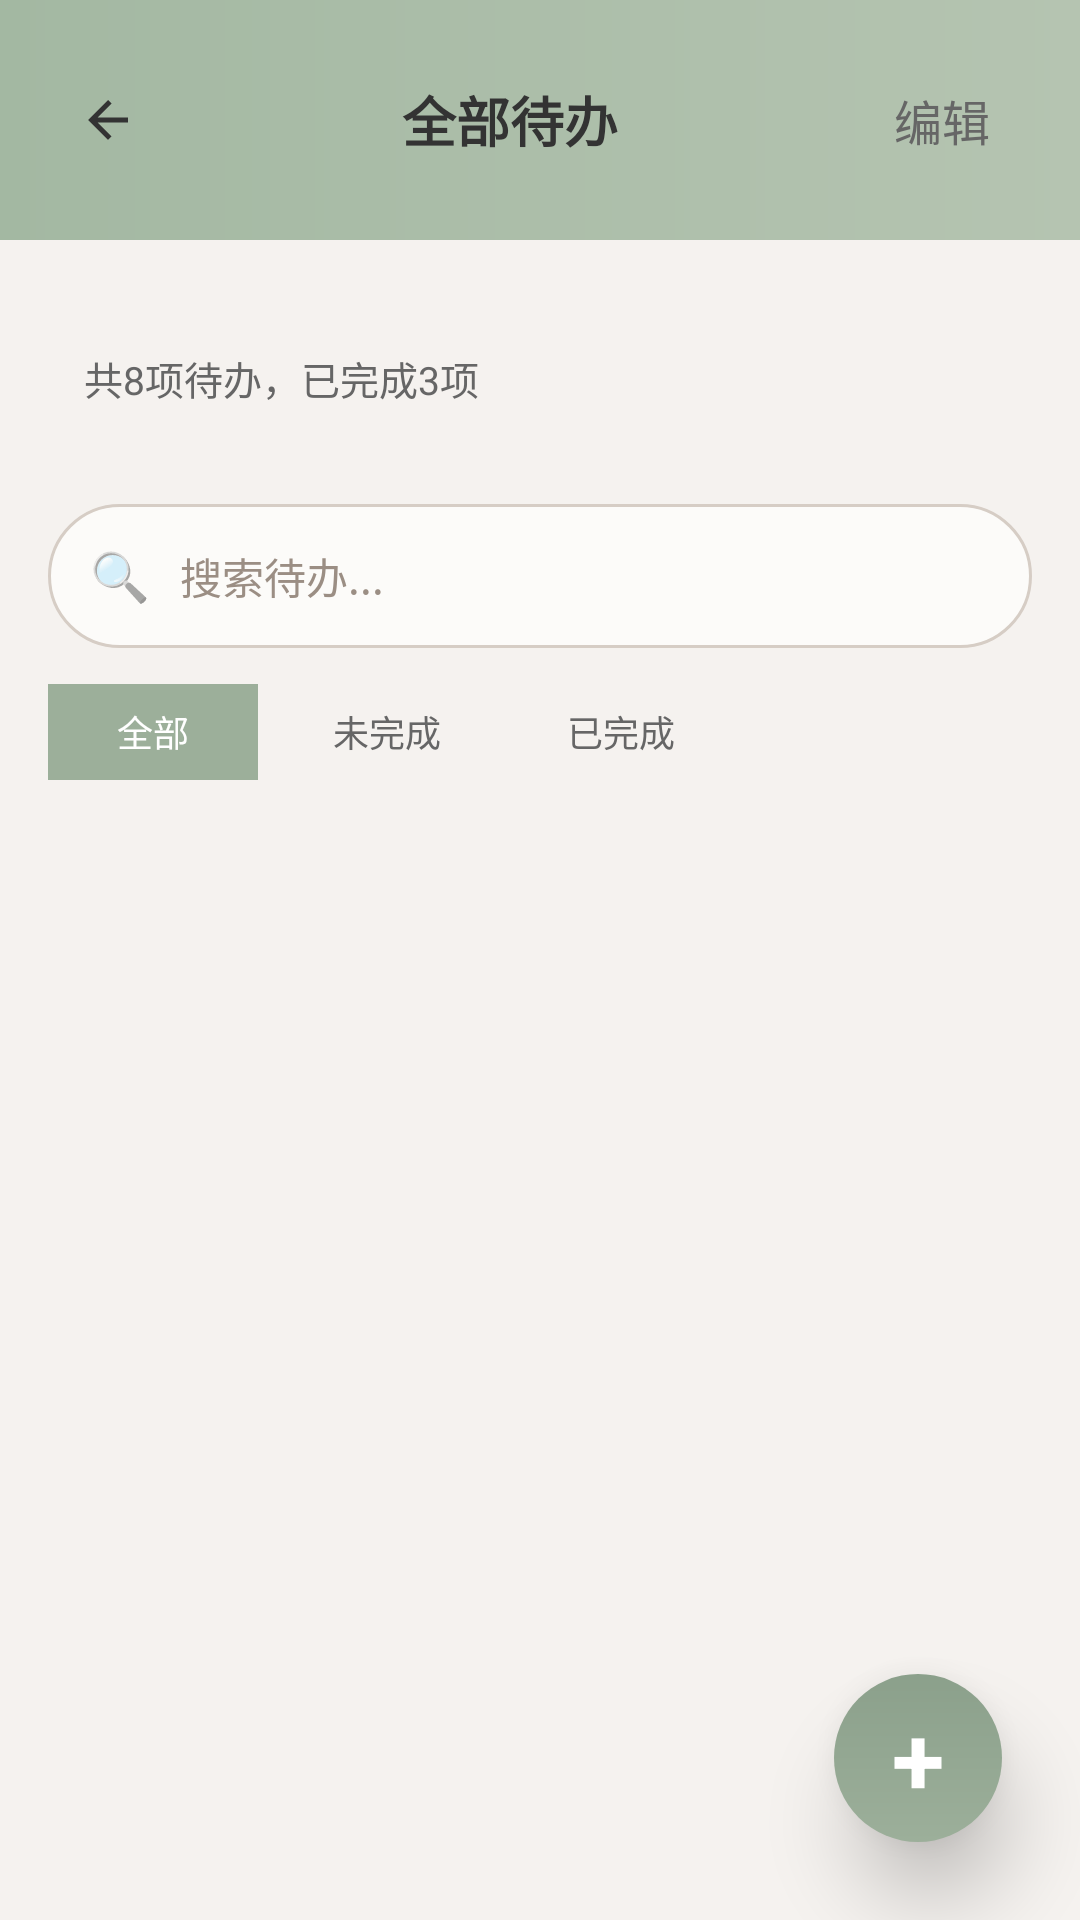

This screen was rendered from an Android layout file. Write that file and the resources it references.
<!-- AndroidManifest.xml: application theme Theme.MyApplication -->
<!-- res/layout/activity_todo_list.xml -->
<?xml version="1.0" encoding="utf-8"?>
<LinearLayout xmlns:android="http://schemas.android.com/apk/res/android"
    android:layout_width="match_parent"
    android:layout_height="match_parent"
    android:orientation="vertical"
    android:background="@color/main_background">

    <LinearLayout
        android:layout_width="match_parent"
        android:layout_height="80dp"
        android:background="@drawable/header_gradient"
        android:orientation="horizontal"
        android:paddingLeft="16dp"
        android:paddingRight="16dp"
        android:gravity="center_vertical">

        <ImageView
            android:id="@+id/iv_back"
            android:layout_width="40dp"
            android:layout_height="40dp"
            android:src="@drawable/ic_back"
            android:padding="10dp" />

        <TextView
            android:layout_width="0dp"
            android:layout_height="wrap_content"
            android:layout_weight="1"
            android:text="全部待办"
            android:textSize="18sp"
            android:textStyle="bold"
            android:textColor="@color/text_primary"
            android:gravity="center" />

        <TextView
            android:id="@+id/tv_edit"
            android:layout_width="60dp"
            android:layout_height="wrap_content"
            android:text="编辑"
            android:textSize="16sp"
            android:textColor="@color/text_secondary"
            android:gravity="center" />
    </LinearLayout>

    <LinearLayout
        android:layout_width="match_parent"
        android:layout_height="60dp"
        android:layout_marginLeft="16dp"
        android:layout_marginTop="16dp"
        android:layout_marginRight="16dp"
        android:background="@drawable/card_bg_radius"
        android:orientation="horizontal"
        android:padding="12dp"
        android:gravity="center_vertical">

        <TextView
            android:id="@+id/tv_stats"
            android:layout_width="wrap_content"
            android:layout_height="wrap_content"
            android:text="共8项待办，已完成3项"
            android:textSize="13sp"
            android:textColor="@color/text_secondary" />
    </LinearLayout>

    <LinearLayout
        android:layout_width="match_parent"
        android:layout_height="48dp"
        android:layout_marginLeft="16dp"
        android:layout_marginTop="12dp"
        android:layout_marginRight="16dp"
        android:background="@drawable/add_bar_bg"
        android:orientation="horizontal"
        android:padding="12dp">

        <TextView
            android:layout_width="24dp"
            android:layout_height="24dp"
            android:gravity="center"
            android:text="🔍"
            android:textSize="16sp" />

        <EditText
            android:id="@+id/et_search"
            android:layout_width="0dp"
            android:layout_height="match_parent"
            android:layout_marginLeft="8dp"
            android:layout_weight="1"
            android:background="@null"
            android:hint="搜索待办..."
            android:textColor="@color/text_primary"
            android:textColorHint="@color/input_hint"
            android:textSize="14sp" />
    </LinearLayout>

    <LinearLayout
        android:layout_width="match_parent"
        android:layout_height="wrap_content"
        android:layout_marginLeft="16dp"
        android:layout_marginTop="12dp"
        android:layout_marginRight="16dp"
        android:orientation="horizontal"
        android:gravity="center_vertical">

        <TextView
            android:id="@+id/tv_filter_all"
            android:layout_width="70dp"
            android:layout_height="32dp"
            android:text="全部"
            android:textSize="12sp"
            android:textColor="@color/white"
            android:background="@color/filter_selected_bg"
            android:gravity="center"
            android:layout_marginRight="8dp" />

        <TextView
            android:id="@+id/tv_filter_uncompleted"
            android:layout_width="70dp"
            android:layout_height="32dp"
            android:text="未完成"
            android:textSize="12sp"
            android:textColor="@color/text_secondary"
            android:background="@drawable/tag_grey_bg"
            android:gravity="center"
            android:layout_marginRight="8dp" />

        <TextView
            android:id="@+id/tv_filter_completed"
            android:layout_width="70dp"
            android:layout_height="32dp"
            android:text="已完成"
            android:textSize="12sp"
            android:textColor="@color/text_secondary"
            android:background="@drawable/tag_grey_bg"
            android:gravity="center" />
    </LinearLayout>

    <LinearLayout
        android:id="@+id/ll_edit_bar"
        android:layout_width="match_parent"
        android:layout_height="44dp"
        android:layout_marginLeft="16dp"
        android:layout_marginTop="12dp"
        android:layout_marginRight="16dp"
        android:background="@drawable/card_bg_radius"
        android:orientation="horizontal"
        android:paddingLeft="16dp"
        android:paddingRight="16dp"
        android:gravity="center_vertical"
        android:visibility="gone">

        <CheckBox
            android:id="@+id/cb_select_all"
            android:layout_width="wrap_content"
            android:layout_height="wrap_content" />

        <TextView
            android:layout_width="40dp"
            android:layout_height="wrap_content"
            android:text="全选"
            android:textSize="13sp"
            android:textColor="@color/text_primary" />

        <TextView
            android:id="@+id/tv_delete"
            android:layout_width="60dp"
            android:layout_height="wrap_content"
            android:text="删除"
            android:textSize="13sp"
            android:textColor="@color/color_red"
            android:gravity="center" />

        <TextView
            android:id="@+id/tv_mark_complete"
            android:layout_width="70dp"
            android:layout_height="wrap_content"
            android:text="标记完成"
            android:textSize="13sp"
            android:textColor="@color/primary_green"
            android:gravity="center" />

        <TextView
            android:id="@+id/tv_cancel"
            android:layout_width="0dp"
            android:layout_height="wrap_content"
            android:layout_weight="1"
            android:text="取消"
            android:textSize="13sp"
            android:textColor="@color/text_secondary"
            android:gravity="right" />
    </LinearLayout>

    <androidx.recyclerview.widget.RecyclerView
        android:id="@+id/rv_todos"
        android:layout_width="match_parent"
        android:layout_height="0dp"
        android:layout_weight="1"
        android:layout_marginLeft="16dp"
        android:layout_marginTop="12dp"
        android:layout_marginRight="16dp" />

    <FrameLayout
        android:layout_width="56dp"
        android:layout_height="56dp"
        android:background="@drawable/fab_bg"
        android:layout_gravity="bottom|end"
        android:layout_marginRight="26dp"
        android:layout_marginBottom="26dp"
        android:id="@+id/fab_add"
        android:elevation="16dp">

        <TextView
            android:layout_width="match_parent"
            android:layout_height="match_parent"
            android:text="+"
            android:textColor="@color/white"
            android:textSize="32sp"
            android:textStyle="bold"
            android:gravity="center" />
    </FrameLayout>

</LinearLayout>
<!-- resources referenced by this layout -->
<resources>
  <color name="color_red">#FFE53935</color>
  <color name="filter_selected_bg">#FF9CAF9A</color>
  <color name="input_hint">#FF9B8E84</color>
  <color name="main_background">#FFF5F2EF</color>
  <color name="primary_green">#FF6BBE92</color>
  <color name="text_primary">#FF333333</color>
  <color name="text_secondary">#FF666666</color>
  <color name="white">#FFFFFFFF</color>
  <!-- drawable add_bar_bg (drawable) -->
  <?xml version="1.0" encoding="utf-8"?>
  <shape xmlns:android="http://schemas.android.com/apk/res/android"
      android:shape="rectangle">
      <solid android:color="@color/card_background" />
      <stroke
          android:width="1dp"
          android:color="@color/border_light" />
      <corners android:radius="25dp" />
  </shape>
  <!-- drawable fab_bg (drawable) -->
  <?xml version="1.0" encoding="utf-8"?>
  <shape xmlns:android="http://schemas.android.com/apk/res/android"
      android:shape="oval">
      <gradient
          android:startColor="@color/green_gradient_start"
          android:endColor="@color/green_gradient_end"
          android:angle="90" />
  </shape>
  <!-- drawable header_gradient (drawable) -->
  <?xml version="1.0" encoding="utf-8"?>
  <shape xmlns:android="http://schemas.android.com/apk/res/android"
      android:shape="rectangle">
      <gradient
          android:startColor="@color/header_start"
          android:endColor="@color/header_end"
          android:angle="0" />
  </shape>
  <!-- drawable ic_back (drawable) -->
  <vector xmlns:android="http://schemas.android.com/apk/res/android"
      android:width="24dp"
      android:height="24dp"
      android:viewportWidth="24"
      android:viewportHeight="24">
      <path
          android:fillColor="@color/text_primary"
          android:pathData="M20 11H7.83l5.59-5.59L12 4l-8 8 8 8 1.41-1.41L7.83 13H20v-2z" />
  </vector>
  <style name="Theme.MyApplication" parent="Theme.MaterialComponents.DayNight.NoActionBar">
          <item name="colorPrimary">@color/add_button</item>
          <item name="colorPrimaryVariant">@color/green_gradient_end</item>
          <item name="colorOnPrimary">@color/white</item>
          <item name="colorSecondary">@color/add_button</item>
          <item name="colorSecondaryVariant">@color/green_gradient_end</item>
          <item name="colorOnSecondary">@color/white</item>
          <item name="android:colorBackground">@color/background_morandi</item>
          <item name="colorSurface">@color/white</item>
          <item name="colorOnSurface">@color/text_primary</item>
          <item name="android:textColorPrimary">@color/text_primary</item>
          <item name="android:textColorSecondary">@color/text_secondary</item>
          <item name="shapeAppearanceSmallComponent">@style/ShapeAppearance.App.SmallComponent</item>
          <item name="shapeAppearanceMediumComponent">@style/ShapeAppearance.App.MediumComponent</item>
          <item name="shapeAppearanceLargeComponent">@style/ShapeAppearance.App.LargeComponent</item>
      </style>
  <color name="card_background">#FFFCFBF9</color>
  <color name="border_light">#FFD6CDC5</color>
  <color name="green_gradient_start">#FF9CAF9A</color>
  <color name="green_gradient_end">#FF8BA08B</color>
  <color name="header_start">#FFA3B8A2</color>
  <color name="header_end">#FFB5C4B1</color>
  <color name="add_button">#FF9CAF9A</color>
  <color name="background_morandi">#FFF5F2EF</color>
  <style name="ShapeAppearance.App.SmallComponent" parent="ShapeAppearance.MaterialComponents.SmallComponent">
          <item name="cornerSize">8dp</item>
      </style>
  <style name="ShapeAppearance.App.MediumComponent" parent="ShapeAppearance.MaterialComponents.MediumComponent">
          <item name="cornerSize">8dp</item>
      </style>
  <style name="ShapeAppearance.App.LargeComponent" parent="ShapeAppearance.MaterialComponents.LargeComponent">
          <item name="cornerSize">8dp</item>
      </style>
</resources>
